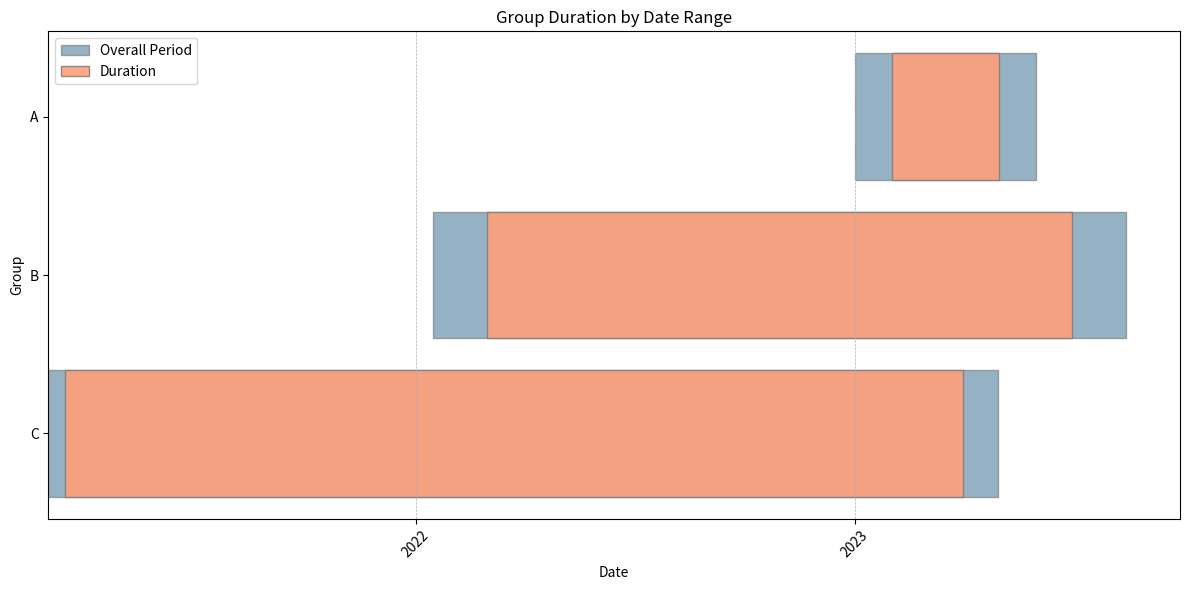

Python code for this plot:
import matplotlib.pyplot as plt
import matplotlib.dates as mdates
import pandas as pd
from pandas.plotting import register_matplotlib_converters
register_matplotlib_converters()


def duration_plot(start_date, end_date, start_duration, end_duration, grouping_variable, data):
    data_sorted = data.sort_values(by=start_date)
    for col in [start_date, end_date, start_duration, end_duration]:
        data_sorted[col] = pd.to_datetime(data_sorted[col])

    date_range = data_sorted[end_date].max() - data_sorted[start_date].min()

    fig_height = max(6, len(data_sorted[grouping_variable]) * 0.4)
    fig, ax = plt.subplots(figsize=(12, fig_height))

    overall_period = ax.barh(data_sorted[grouping_variable], (data_sorted[end_date] - data_sorted[start_date]), 
                             left=data_sorted[start_date], color='#6991AC', edgecolor='grey', label='Overall Period', alpha=0.7)
    duration = ax.barh(data_sorted[grouping_variable], (data_sorted[end_duration] - data_sorted[start_duration]), 
                       left=data_sorted[start_duration], color='#FFA07A', edgecolor='grey', label='Duration', alpha=0.9)

    if date_range <= pd.Timedelta(days=30):
        locator = mdates.DayLocator()
        formatter = mdates.DateFormatter('%d-%b')
    elif pd.Timedelta(days=30) < date_range <= pd.Timedelta(days=365):
        locator = mdates.MonthLocator()
        formatter = mdates.DateFormatter('%b-%Y')
    else:
        locator = mdates.YearLocator()
        formatter = mdates.DateFormatter('%Y')

    ax.xaxis.set_major_locator(locator)
    ax.xaxis.set_major_formatter(formatter)
    plt.xticks(rotation=45)

    ax.grid(True, which='both', axis='x', linestyle='--', linewidth=0.5)
    ax.set_xlabel('Date')
    ax.set_ylabel(grouping_variable)
    ax.set_title('Group Duration by Date Range')
    plt.legend()

    plt.tight_layout()
    plt.show()


# Example data
data = pd.DataFrame({
    'Group': ['A', 'B', 'C'],
    'Start_Date': ['2023-01-01', '2022-01-15', '2021-03-01'],
    'End_Date': ['2023-06-01', '2023-08-15', '2023-04-30'],
    'Start_Duration': ['2023-02-01', '2022-03-01', '2021-03-15'],
    'End_Duration': ['2023-05-01', '2023-07-01', '2023-04-01']
})

# Run example with adjustments
duration_plot('Start_Date', 'End_Date', 'Start_Duration', 'End_Duration', 'Group', data)
